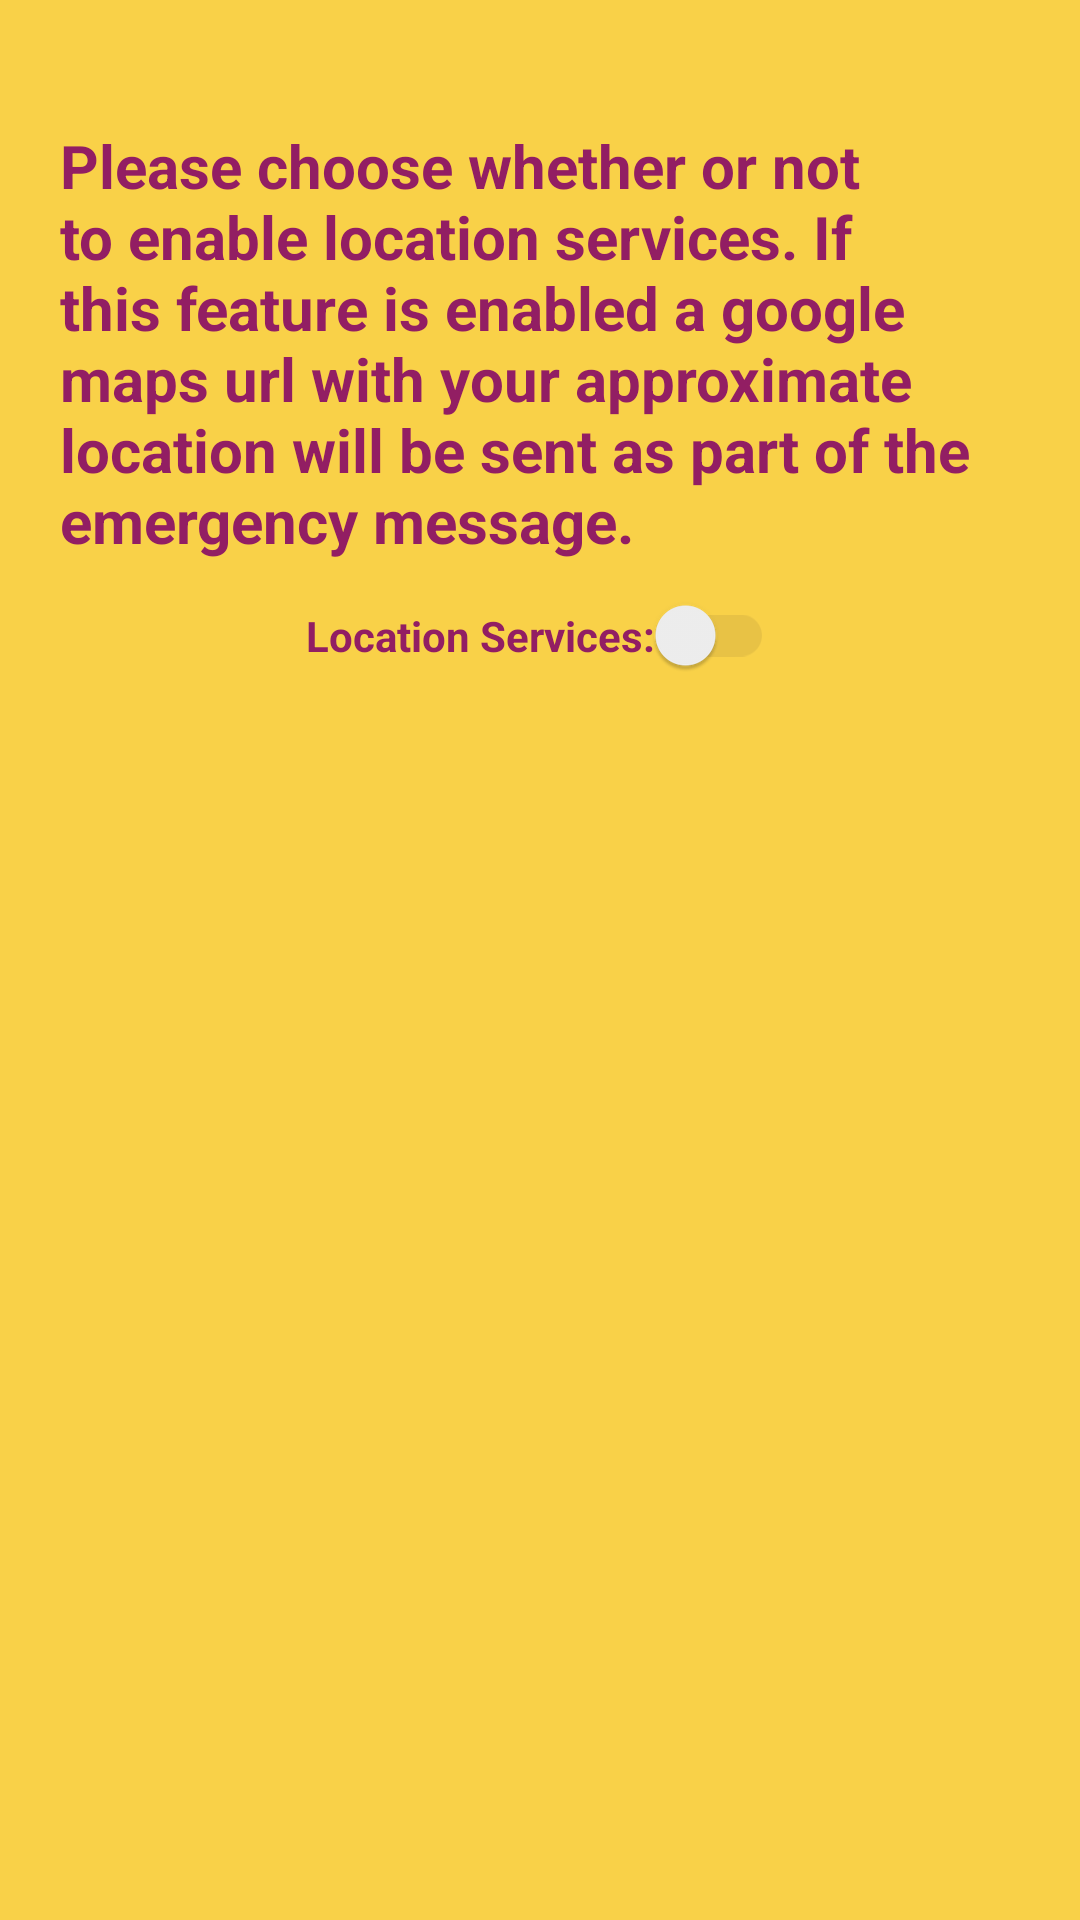

Android layout source for this screen:
<!-- AndroidManifest.xml: application theme MsicTheme.NoActionBar -->
<!-- res/layout/location_step.xml -->
<?xml version="1.0" encoding="utf-8"?>
<android.support.constraint.ConstraintLayout xmlns:android="http://schemas.android.com/apk/res/android"
    xmlns:app="http://schemas.android.com/apk/res-auto"
    xmlns:tools="http://schemas.android.com/tools"
    android:layout_width="match_parent"
    android:layout_height="match_parent"
    android:background="@color/unitingYellow"
    android:windowSoftInputMode="stateAlwaysHidden">

    <TextView
        android:id="@+id/textView3"
        android:layout_width="match_parent"
        android:layout_height="wrap_content"
        android:layout_marginBottom="8dp"
        android:layout_marginTop="8dp"
        android:paddingLeft="20dp"
        android:paddingRight="20dp"
        android:text="@string/location_enabled_step"
        android:textColor="@color/unitingPurple"
        android:textSize="20sp"
        android:textStyle="bold"
        app:layout_constraintBottom_toBottomOf="parent"
        app:layout_constraintLeft_toLeftOf="parent"
        app:layout_constraintRight_toRightOf="parent"
        app:layout_constraintTop_toTopOf="parent"
        app:layout_constraintVertical_bias="0.07"
        tools:layout_editor_absoluteX="0dp" />

    <android.support.v7.widget.SwitchCompat
        android:id="@+id/location_switch"
        android:layout_width="wrap_content"
        android:layout_height="wrap_content"
        android:layout_marginBottom="8dp"
        android:layout_marginEnd="8dp"
        android:layout_marginStart="8dp"
        android:layout_marginTop="8dp"
        android:text="@string/location_services"
        android:textColor="@color/unitingPurple"
        android:textStyle="bold"
        android:theme="@style/SCBSwitch"
        app:layout_constraintBottom_toBottomOf="parent"
        app:layout_constraintEnd_toEndOf="parent"
        app:layout_constraintStart_toStartOf="parent"
        app:layout_constraintTop_toBottomOf="@+id/textView3"
        app:layout_constraintVertical_bias="0.008" />


</android.support.constraint.ConstraintLayout>
<!-- resources referenced by this layout -->
<resources>
  <color name="unitingPurple">#921e63</color>
  <color name="unitingYellow">#f9d148</color>
  <string name="location_enabled_step">
          Please choose whether or not to enable location services. If this feature is enabled a google
          maps url with your approximate location will be sent as part of the emergency message.
      </string>
  <string name="location_services">Location Services:</string>
  <style name="SCBSwitch" parent="Theme.AppCompat.Light">
          
          <item name="colorControlActivated">@color/unitingPurple</item>
  
          
          <item name="colorSwitchThumbNormal">#f1f1f1
          </item>
  
          
          <item name="android:colorForeground">#42221f1f
          </item>
      </style>
  <style name="MsicTheme.NoActionBar">
          <item name="windowActionBar">false</item>
          <item name="windowNoTitle">true</item>
      </style>
</resources>
